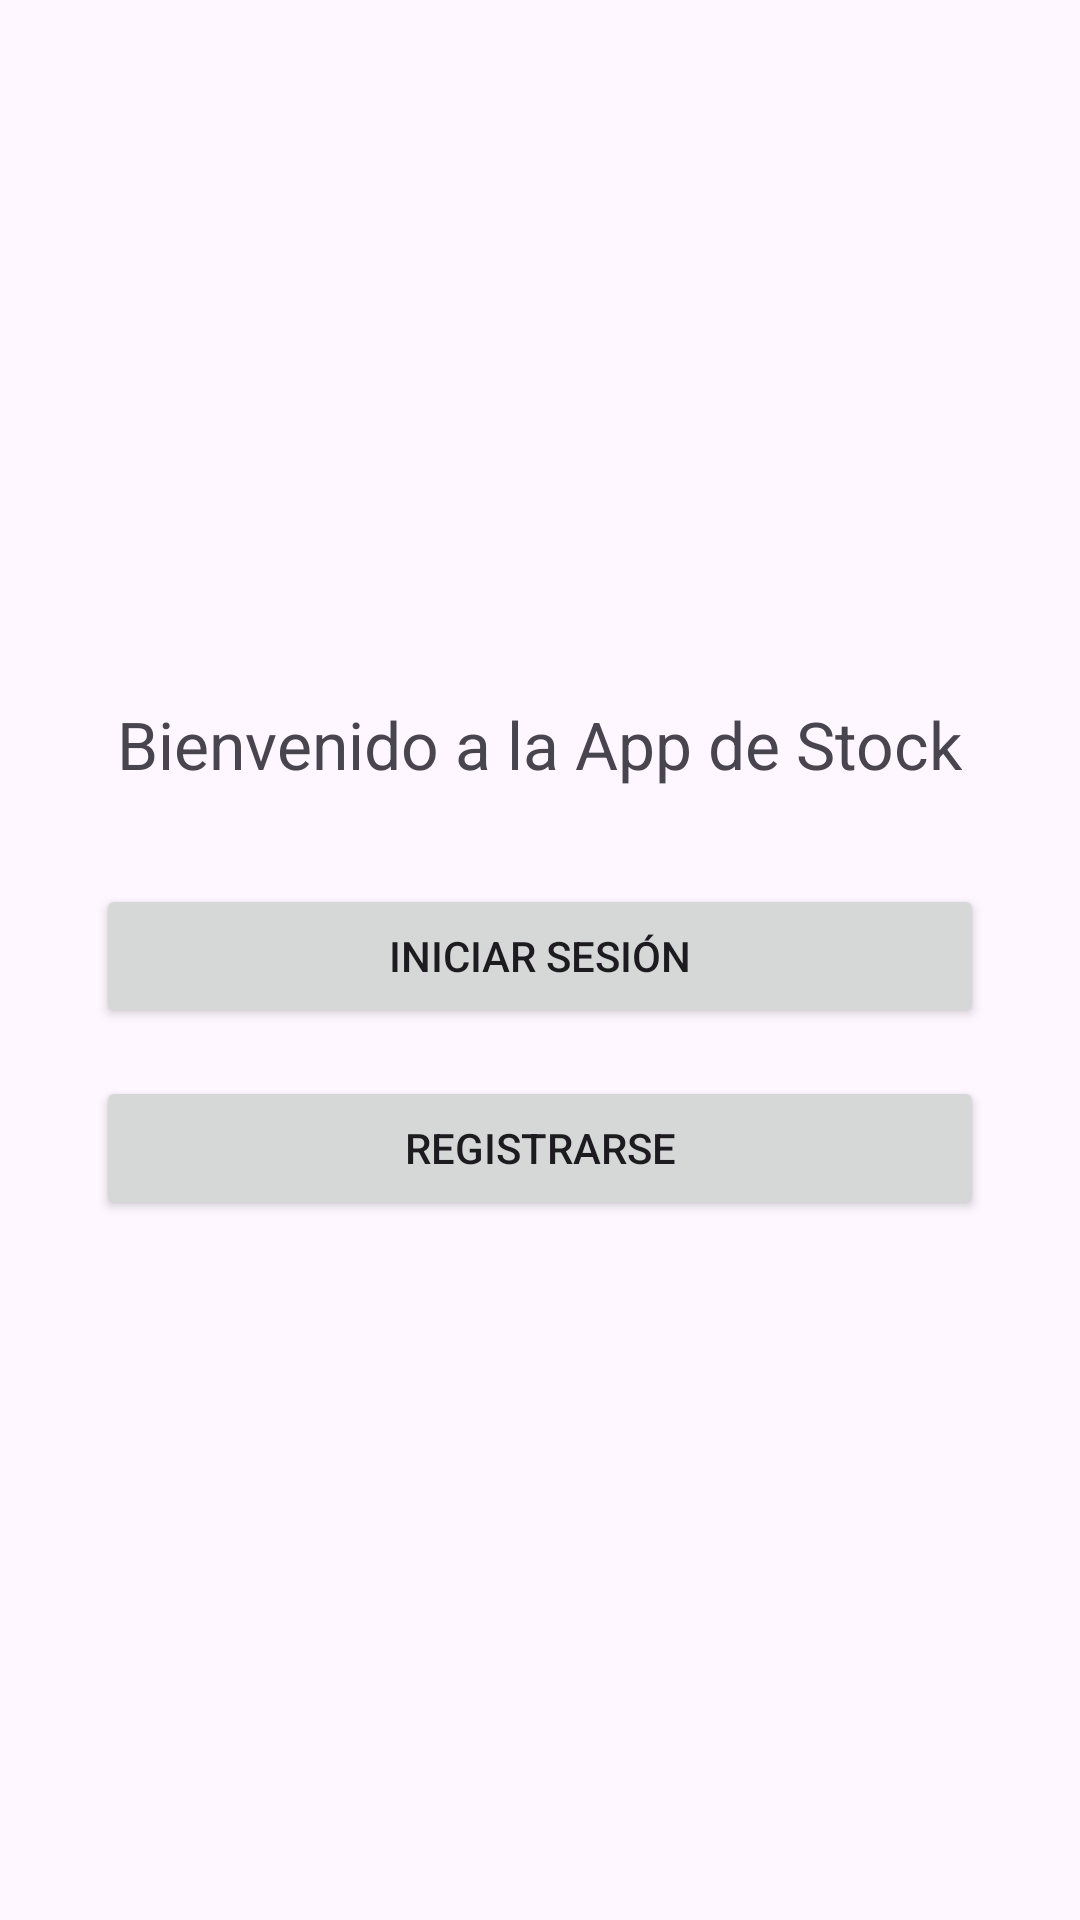

The Android layout XML behind this screen, and the referenced resources:
<!-- AndroidManifest.xml: application theme Theme.AplicacionGestionStockImprenta -->
<!-- res/layout/activity_inicio.xml -->
<?xml version="1.0" encoding="utf-8"?>
<androidx.constraintlayout.widget.ConstraintLayout xmlns:android="http://schemas.android.com/apk/res/android"
    android:layout_width="match_parent"
    android:layout_height="match_parent">

    <LinearLayout
        xmlns:android="http://schemas.android.com/apk/res/android"
        android:layout_width="match_parent"
        android:layout_height="match_parent"
        android:orientation="vertical"
        android:gravity="center"
        android:padding="32dp">

        <TextView
            android:id="@+id/bienvenidaTextView"
            android:layout_width="wrap_content"
            android:layout_height="wrap_content"
            android:text="Bienvenido a la App de Stock"
            android:textSize="22sp"
            android:layout_marginBottom="32dp" />

        <Button
            android:id="@+id/loginButton"
            android:layout_width="match_parent"
            android:layout_height="wrap_content"
            android:text="Iniciar sesión"
            android:layout_marginBottom="16dp" />

        <Button
            android:id="@+id/registerButton"
            android:layout_width="match_parent"
            android:layout_height="wrap_content"
            android:text="Registrarse" />
    </LinearLayout>


</androidx.constraintlayout.widget.ConstraintLayout>
<!-- resources referenced by this layout -->
<resources>
  <style name="Theme.AplicacionGestionStockImprenta" parent="Base.Theme.AplicacionGestionStockImprenta" />
  <style name="Base.Theme.AplicacionGestionStockImprenta" parent="Theme.Material3.DayNight.NoActionBar">
  
          <item name="colorPrimary">@color/primary</item>
          <item name="colorOnPrimary">@color/onPrimary</item>
  
          <item name="colorSecondary">@color/secondary</item>
          <item name="colorOnSecondary">@color/onSecondary</item>
  
          <item name="android:statusBarColor">@color/primary</item>
          <item name="android:navigationBarColor">@color/primary</item>
      </style>
  <color name="primary">#4B608E</color>
  <color name="onPrimary">@color/white</color>
  <color name="secondary">#FFC107</color>
  <color name="onSecondary">#FF000000</color>
  <color name="white">#FFFFFFFF</color>
</resources>
